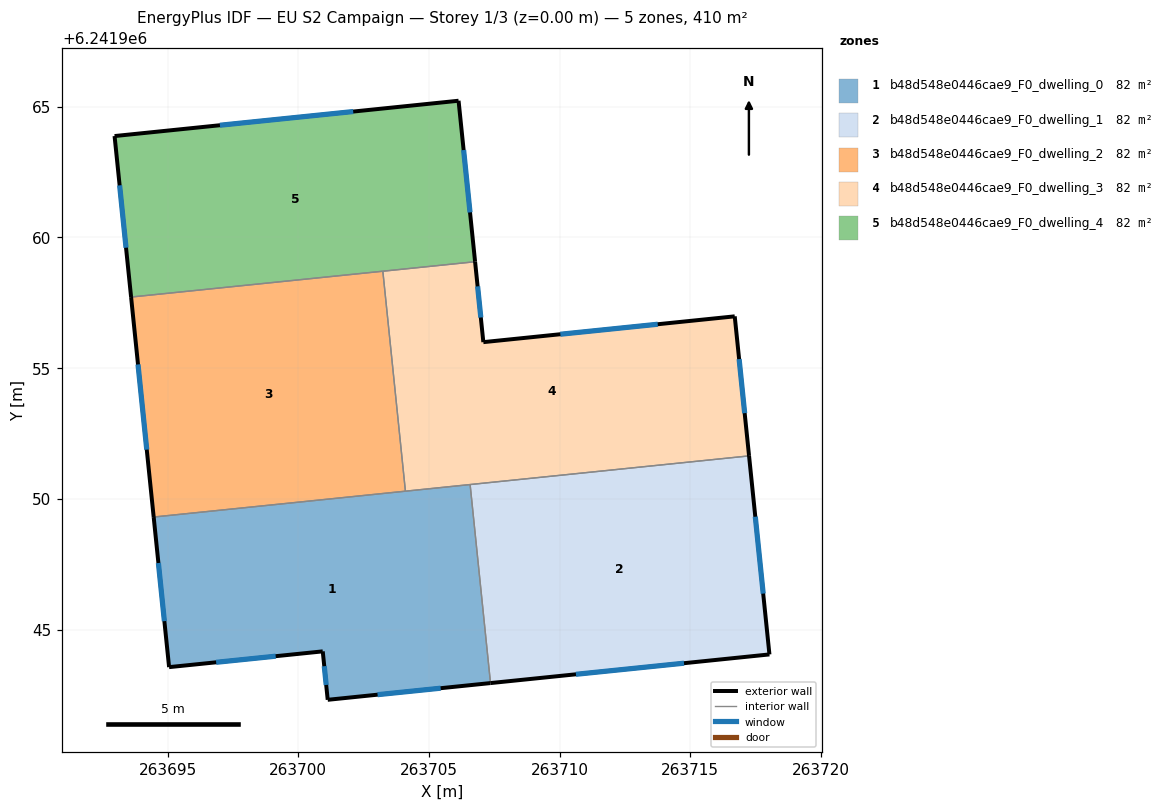
=== STOREY PLAN SPEC (per zone: floor XY polygon, exterior-wall plan segments, windows/doors) ===
zone 1: b48d548e0446cae9_F0_dwelling_0  (81.9 m²)
  floor: (263706.58, 6241950.55) (263707.36, 6241942.95) (263701.13, 6241942.31) (263700.94, 6241944.16) (263695.06, 6241943.56) (263694.47, 6241949.30)
  exterior wall: (263701.13, 6241942.31) – (263707.36, 6241942.95)  [6.3 m]
    window: (263703.04, 6241942.51) – (263705.45, 6241942.75)  [2.8 m²]
  exterior wall: (263700.94, 6241944.16) – (263701.13, 6241942.31)  [1.9 m]
    window: (263701.00, 6241943.60) – (263701.07, 6241942.88)  [0.8 m²]
  exterior wall: (263695.06, 6241943.56) – (263700.94, 6241944.16)  [5.9 m]
    window: (263696.86, 6241943.75) – (263699.14, 6241943.98)  [2.7 m²]
  exterior wall: (263694.47, 6241949.30) – (263695.06, 6241943.56)  [5.8 m]
    window: (263694.65, 6241947.54) – (263694.88, 6241945.32)  [2.6 m²]
  interior walls: 3
zone 2: b48d548e0446cae9_F0_dwelling_1  (81.9 m²)
  floor: (263717.25, 6241951.64) (263718.03, 6241944.05) (263707.36, 6241942.95) (263706.58, 6241950.55)
  exterior wall: (263707.36, 6241942.95) – (263718.03, 6241944.05)  [10.7 m]
    window: (263710.63, 6241943.29) – (263714.76, 6241943.71)  [4.8 m²]
  exterior wall: (263718.03, 6241944.05) – (263717.25, 6241951.64)  [7.6 m]
    window: (263717.79, 6241946.37) – (263717.49, 6241949.32)  [3.4 m²]
  interior walls: 2
zone 3: b48d548e0446cae9_F0_dwelling_2  (81.9 m²)
  floor: (263703.24, 6241958.71) (263704.10, 6241950.29) (263694.47, 6241949.30) (263693.61, 6241957.72)
  exterior wall: (263693.61, 6241957.72) – (263694.47, 6241949.30)  [8.5 m]
    window: (263693.87, 6241955.14) – (263694.21, 6241951.88)  [3.8 m²]
  interior walls: 3
zone 4: b48d548e0446cae9_F0_dwelling_3  (81.9 m²)
  floor: (263716.70, 6241956.98) (263717.25, 6241951.64) (263704.10, 6241950.29) (263703.24, 6241958.71) (263706.77, 6241959.07) (263707.08, 6241955.99)
  exterior wall: (263707.08, 6241955.99) – (263706.77, 6241959.07)  [3.1 m]
    window: (263706.99, 6241956.94) – (263706.86, 6241958.13)  [1.4 m²]
  exterior wall: (263716.70, 6241956.98) – (263707.08, 6241955.99)  [9.7 m]
    window: (263713.75, 6241956.68) – (263710.03, 6241956.30)  [4.4 m²]
  exterior wall: (263717.25, 6241951.64) – (263716.70, 6241956.98)  [5.4 m]
    window: (263717.08, 6241953.28) – (263716.87, 6241955.35)  [2.4 m²]
  interior walls: 4
zone 5: b48d548e0446cae9_F0_dwelling_4  (81.9 m²)
  floor: (263706.14, 6241965.23) (263706.77, 6241959.07) (263693.61, 6241957.72) (263692.97, 6241963.88)
  exterior wall: (263706.14, 6241965.23) – (263692.97, 6241963.88)  [13.2 m]
    window: (263702.10, 6241964.82) – (263697.01, 6241964.29)  [6.0 m²]
  exterior wall: (263706.77, 6241959.07) – (263706.14, 6241965.23)  [6.2 m]
    window: (263706.57, 6241960.96) – (263706.33, 6241963.34)  [2.8 m²]
  exterior wall: (263692.97, 6241963.88) – (263693.61, 6241957.72)  [6.2 m]
    window: (263693.17, 6241961.99) – (263693.41, 6241959.61)  [2.8 m²]
  interior walls: 2

=== DERIVED (storey summary) ===
Building: EU S2 Campaign
Storey: 1 of 3  (floor level z = 0.00 m)
Storey gross floor area: 409.5 m²
Zones on this storey: 5
  - b48d548e0446cae9_F0_dwelling_0: floor 81.9 m²; exterior wall 19.8 m (59.4 m²); 4 window(s) 8.9 m²; WWR 15.0%
  - b48d548e0446cae9_F0_dwelling_1: floor 81.9 m²; exterior wall 18.4 m (55.1 m²); 2 window(s) 8.3 m²; WWR 15.0%
  - b48d548e0446cae9_F0_dwelling_2: floor 81.9 m²; exterior wall 8.5 m (25.4 m²); 1 window(s) 3.8 m²; WWR 15.0%
  - b48d548e0446cae9_F0_dwelling_3: floor 81.9 m²; exterior wall 18.1 m (54.4 m²); 3 window(s) 8.2 m²; WWR 15.0%
  - b48d548e0446cae9_F0_dwelling_4: floor 81.9 m²; exterior wall 25.6 m (76.8 m²); 3 window(s) 11.5 m²; WWR 15.0%
Zone adjacency (shared interzone walls):
  - b48d548e0446cae9_F0_dwelling_0 ↔ b48d548e0446cae9_F0_dwelling_1
  - b48d548e0446cae9_F0_dwelling_0 ↔ b48d548e0446cae9_F0_dwelling_2
  - b48d548e0446cae9_F0_dwelling_0 ↔ b48d548e0446cae9_F0_dwelling_3
  - b48d548e0446cae9_F0_dwelling_1 ↔ b48d548e0446cae9_F0_dwelling_3
  - b48d548e0446cae9_F0_dwelling_2 ↔ b48d548e0446cae9_F0_dwelling_3
  - b48d548e0446cae9_F0_dwelling_2 ↔ b48d548e0446cae9_F0_dwelling_4
  - b48d548e0446cae9_F0_dwelling_3 ↔ b48d548e0446cae9_F0_dwelling_4